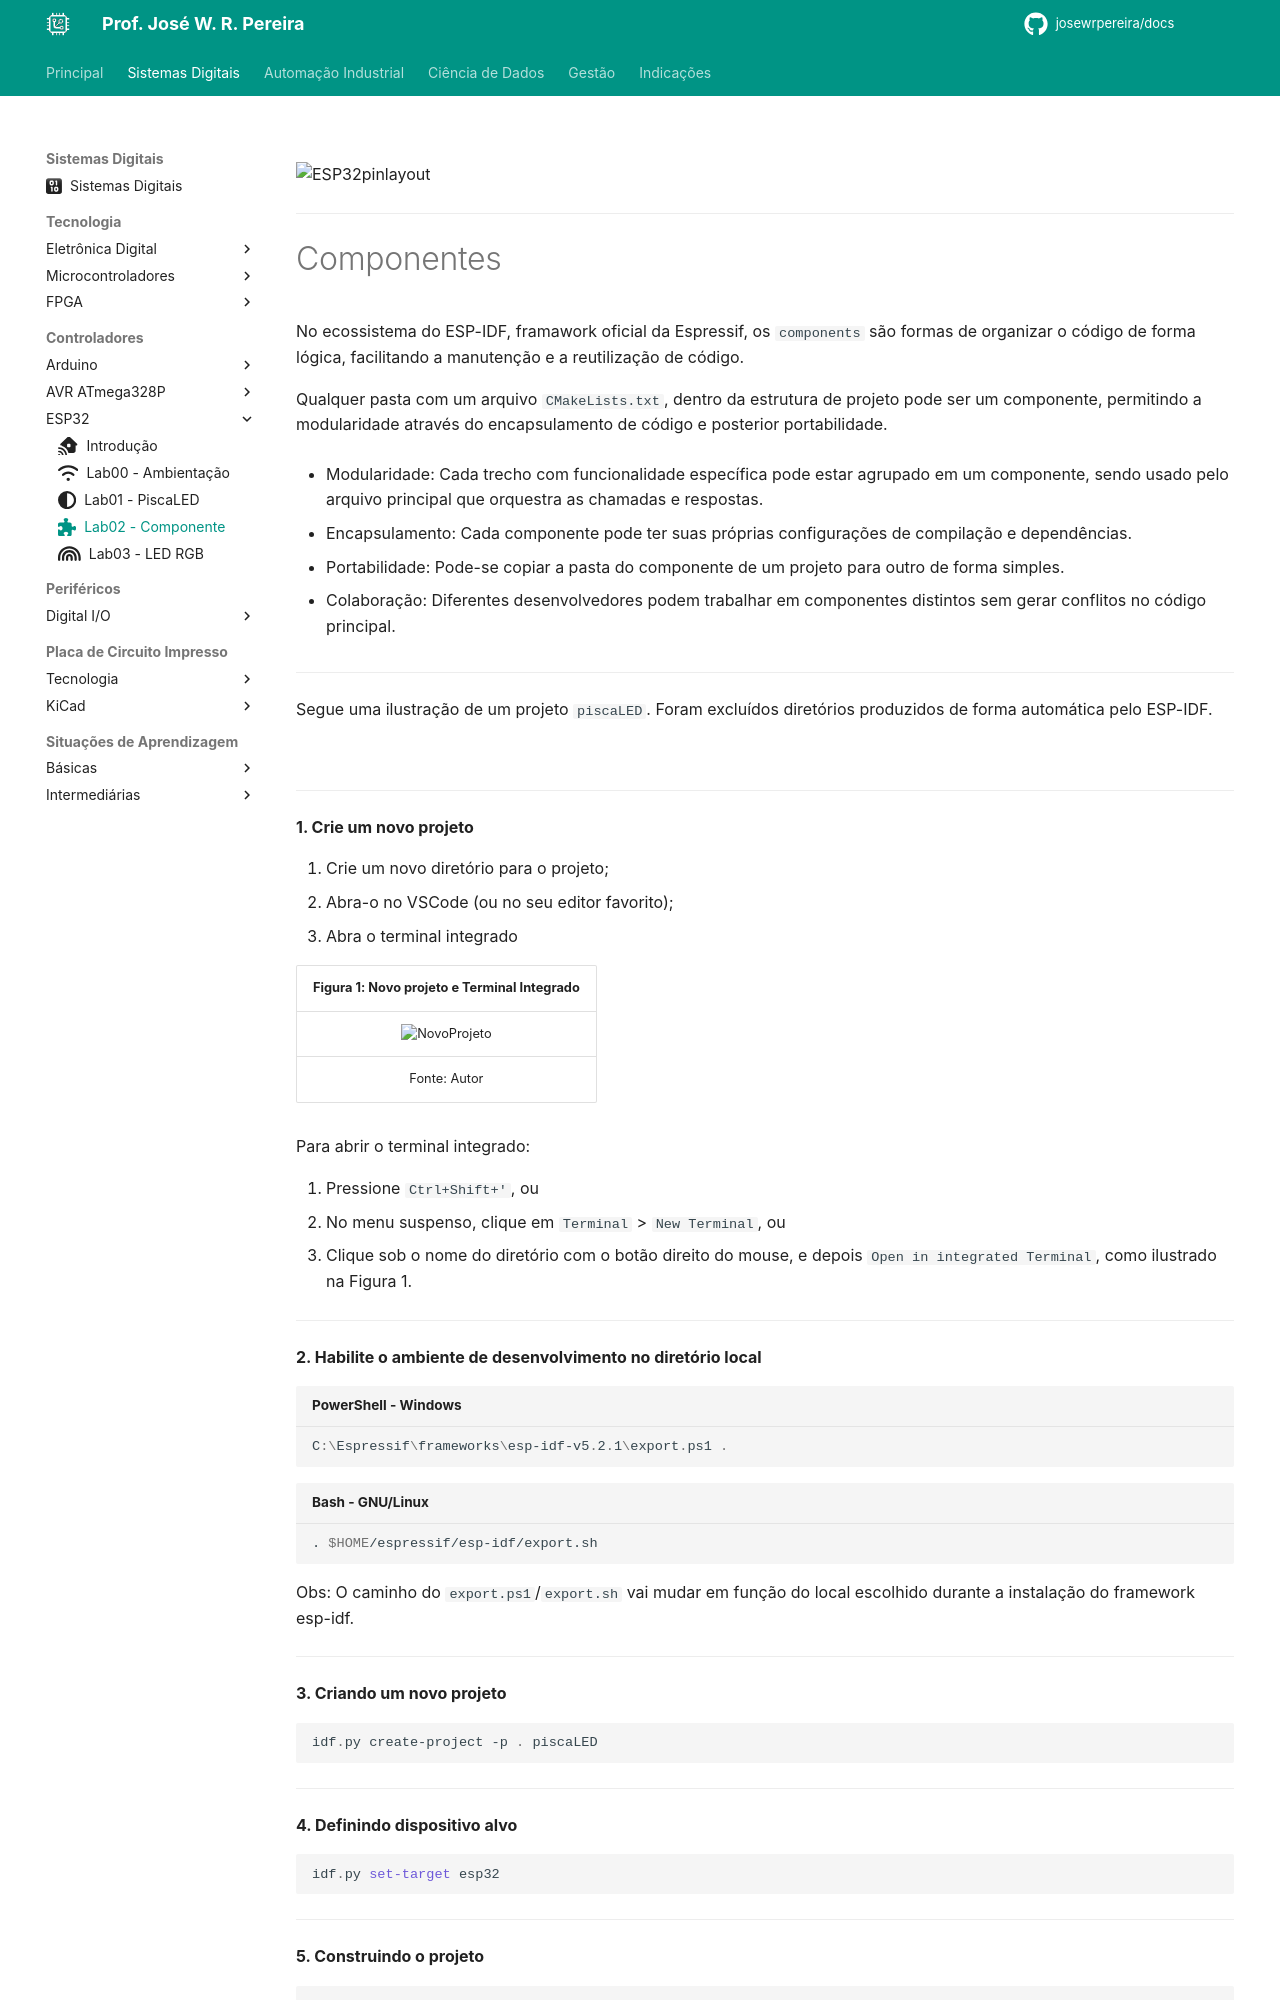

repository: JoseWRPereira/docs · page: digitais/iot/esp32/lab02-componente/index.html · generator: mkdocs

---
title: Lab02 - Componente
icon: fontawesome/solid/puzzle-piece
author:
 - José W. R. Pereira
tags:
 - Sistemas Eletrônicos
 - Conectividade
 - ESP32
---

![ESP32pinlayout](img/lab00-pinlayout.png)

---
